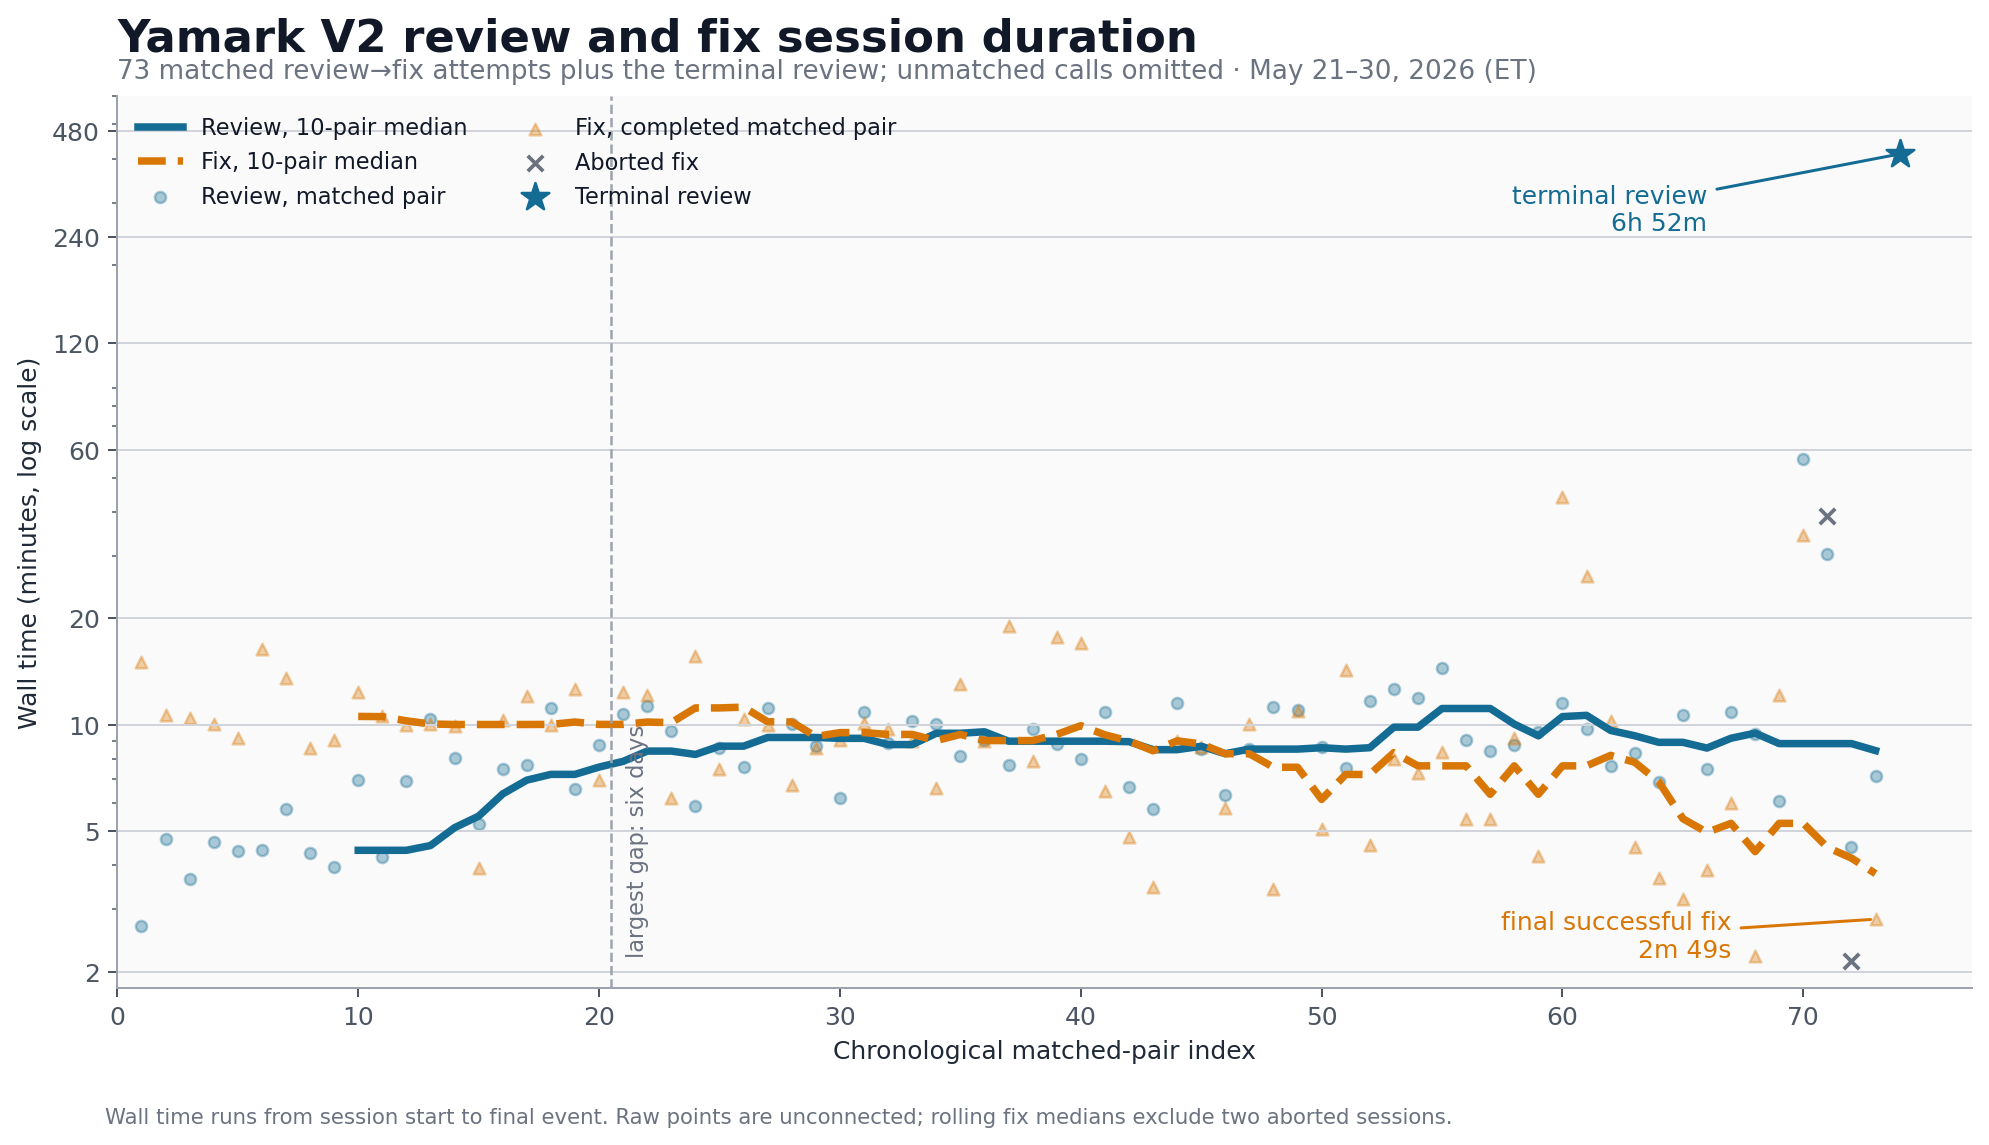

Values plotted in this chart, from the file beside it:
plot_index, row_type, pair_index, review_wall_seconds, review_reported_seconds, review_status, fix_wall_seconds, fix_status
1, matched_pair, 1, 161.8, , spec-completed=no, 902.8, complete
2, matched_pair, 2, 285, , spec-completed=no, 637.8, complete
3, matched_pair, 3, 219, , spec-completed=no, 628.4, complete
4, matched_pair, 4, 280, , spec-completed=no, 601.8, complete
5, matched_pair, 5, 263.3, , spec-completed=no, 550.7, complete
6, matched_pair, 6, 265.7, , spec-completed=no, 983.7, complete
7, matched_pair, 7, 347.3, , spec-completed=no, 815.7, complete
8, matched_pair, 8, 259.9, , spec-completed=no, 514, complete
9, matched_pair, 9, 236.8, , spec-completed=no, 542, complete
10, matched_pair, 10, 419.1, , spec-completed=no, 741.5, complete
11, matched_pair, 11, 252.8, , spec-completed=no, 635.9, complete
12, matched_pair, 12, 416.7, , spec-completed=no, 597.8, complete
13, matched_pair, 13, 624.2, , spec-completed=no, 603.4, complete
14, matched_pair, 14, 483.2, , spec-completed=no, 594.6, complete
15, matched_pair, 15, 313.7, , spec-completed=no, 235.9, complete
16, matched_pair, 16, 448.7, , spec-completed=no, 617.2, complete
17, matched_pair, 17, 461.3, , spec-completed=no, 721, complete
18, matched_pair, 18, 667.7, , spec-completed=no, 598.6, complete
19, matched_pair, 19, 393.4, , spec-completed=no, 757.8, complete
20, matched_pair, 20, 526.8, , spec-completed=no, 417.6, complete
21, matched_pair, 21, 641.8, , spec-completed=no, 744.2, complete
22, matched_pair, 22, 676.5, , spec-completed=no, 729.5, complete
23, matched_pair, 23, 576.9, , spec-completed=no, 371.4, complete
24, matched_pair, 24, 352.2, , spec-completed=no, 940.1, complete
25, matched_pair, 25, 516, , spec-completed=no, 448, complete
26, matched_pair, 26, 455.5, , spec-completed=no, 624.1, complete
27, matched_pair, 27, 667.8, , spec-completed=no, 597.1, complete
28, matched_pair, 28, 601.2, , spec-completed=no, 405.3, complete
29, matched_pair, 29, 520.6, , spec-completed=no, 513.7, complete
30, matched_pair, 30, 371.8, , spec-completed=no, 542.1, complete
31, matched_pair, 31, 651.6, , spec-completed=no, 608, complete
32, matched_pair, 32, 533.1, , spec-completed=no, 583.7, complete
33, matched_pair, 33, 614.9, , spec-completed=no, 539.4, complete
34, matched_pair, 34, 603.8, , spec-completed=no, 397.4, complete
35, matched_pair, 35, 489.4, , spec-completed=no, 784.5, complete
36, matched_pair, 36, 544.2, , spec-completed=no, 538.8, complete
37, matched_pair, 37, 461.6, , spec-completed=no, 1139, complete
38, matched_pair, 38, 584.4, , spec-completed=no, 473.1, complete
39, matched_pair, 39, 530, , spec-completed=no, 1059, complete
40, matched_pair, 40, 480.7, , spec-completed=no, 1023, complete
41, matched_pair, 41, 649.4, , spec-completed=no, 389.4, complete
42, matched_pair, 42, 400.2, , spec-completed=no, 287.9, complete
43, matched_pair, 43, 347.3, , spec-completed=no, 208.3, complete
44, matched_pair, 44, 692.1, , spec-completed=no, 540.8, complete
45, matched_pair, 45, 512.2, , spec-completed=no, 519.6, complete
46, matched_pair, 46, 380.1, , spec-completed=no, 347.6, complete
47, matched_pair, 47, 510.9, , spec-completed=no, 600.8, complete
48, matched_pair, 48, 673, , spec-completed=no, 205.1, complete
49, matched_pair, 49, 660.2, , spec-completed=no, 654.9, complete
50, matched_pair, 50, 520.3, , spec-completed=no, 303.9, complete
51, matched_pair, 51, 451.9, , spec-completed=no, 856.5, complete
52, matched_pair, 52, 701.5, , spec-completed=no, 274.2, complete
53, matched_pair, 53, 759, , spec-completed=no, 480.3, complete
54, matched_pair, 54, 714.6, , spec-completed=no, 437, complete
55, matched_pair, 55, 868.7, , spec-completed=no, 501.9, complete
56, matched_pair, 56, 543.6, , spec-completed=no, 325.1, complete
57, matched_pair, 57, 504.3, , spec-completed=no, 324.9, complete
58, matched_pair, 58, 525.8, , spec-completed=no, 549.6, complete
59, matched_pair, 59, 572.5, , spec-completed=no, 255, complete
60, matched_pair, 60, 692.1, , spec-completed=no, 2647, complete
... 14 more rows
